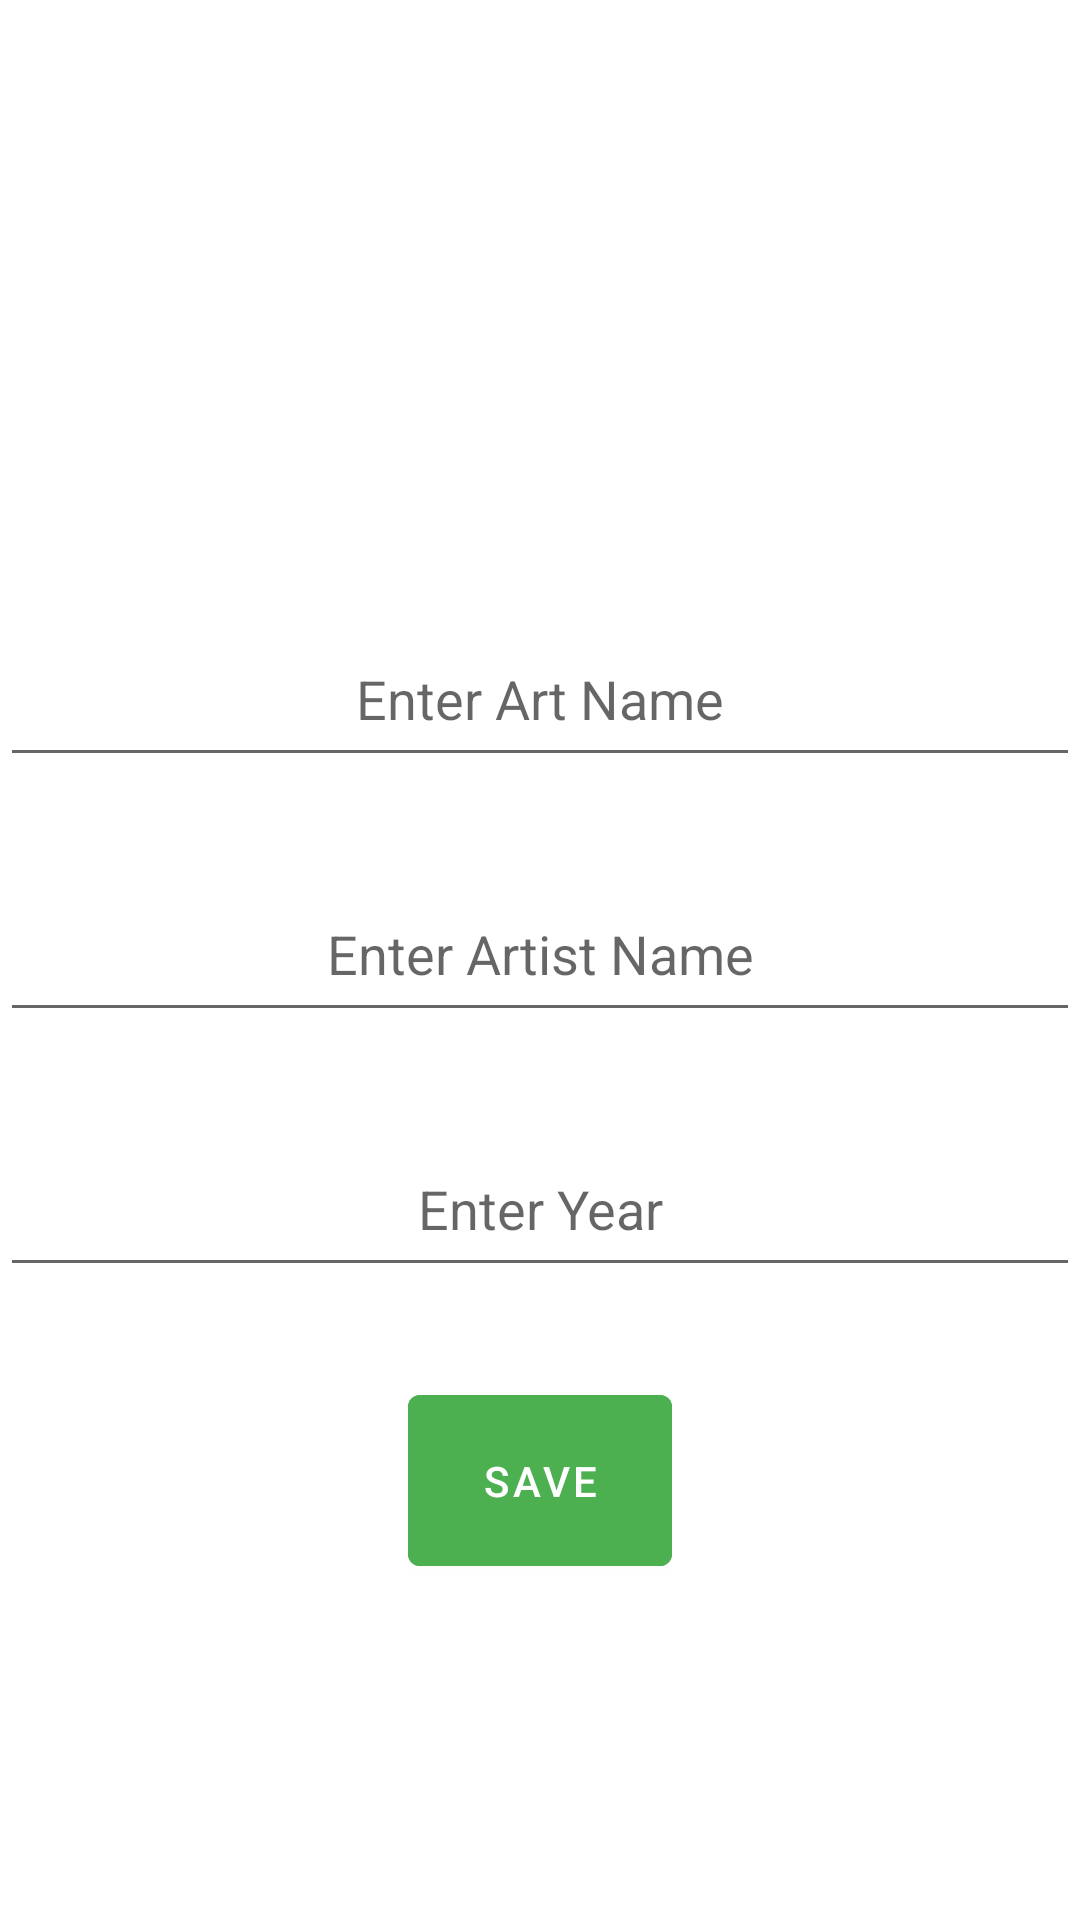

This screen was rendered from an Android layout file. Write that file and the resources it references.
<!-- AndroidManifest.xml: application theme Theme.TryTesting -->
<!-- res/layout/fragment_art_detail.xml -->
<?xml version="1.0" encoding="utf-8"?>
<LinearLayout xmlns:android="http://schemas.android.com/apk/res/android"
    xmlns:app="http://schemas.android.com/apk/res-auto"
    xmlns:tools="http://schemas.android.com/tools"
    android:layout_width="match_parent"
    android:layout_height="match_parent"
    tools:context=".view.ArtDetailFragment"
    android:orientation="vertical">

    <ImageView
        android:id="@+id/imageView"
        android:layout_width="427dp"
        android:layout_height="144dp"
        android:src="@drawable/ic_launcher_background"
        android:layout_marginTop="30dp"/>

    <EditText
        android:id="@+id/nameText"
        android:layout_width="match_parent"
        android:layout_height="55dp"
        android:ems="10"
        android:inputType="textPersonName"
        android:hint="Enter Art Name"
        android:layout_marginTop="30dp"
        android:layout_gravity="center"
        android:gravity="center"/>

    <EditText
        android:id="@+id/artistText"
        android:layout_width="match_parent"
        android:layout_height="55dp"
        android:ems="10"
        android:inputType="textPersonName"
        android:hint="Enter Artist Name"
        android:layout_marginTop="30dp"
        android:gravity="center"/>

    <EditText
        android:id="@+id/yearText"
        android:layout_width="match_parent"
        android:layout_height="55dp"
        android:ems="10"
        android:inputType="textPersonName"
        android:hint="Enter Year"
        android:layout_marginTop="30dp"
        android:gravity="center"/>

    <Button
        android:id="@+id/save"
        android:layout_width="wrap_content"
        android:layout_gravity="center"
        android:layout_height="69dp"
        android:layout_marginTop="30dp"
        android:backgroundTint="#4CAF50"
        android:text="Save" />
</LinearLayout>
<!-- resources referenced by this layout -->
<resources>
  <style name="Theme.TryTesting" parent="Theme.MaterialComponents.DayNight.NoActionBar">
          
          <item name="colorPrimary">@color/purple_500</item>
          <item name="colorPrimaryVariant">@color/purple_700</item>
          <item name="colorOnPrimary">@color/white</item>
          
          <item name="colorSecondary">@color/teal_200</item>
          <item name="colorSecondaryVariant">@color/teal_700</item>
          <item name="colorOnSecondary">@color/black</item>
          
          <item name="android:statusBarColor">?attr/colorPrimaryVariant</item>
          
      </style>
  <!-- not gathered from this repository: default colours our renderer supplied (Android Studio template values) -->
  <color name="purple_500">#FF6200EE</color>
  <color name="purple_700">#FF3700B3</color>
  <color name="teal_200">#FF03DAC5</color>
  <color name="teal_700">#FF018786</color>
  <color name="black">#FF000000</color>
  <color name="white">#FFFFFFFF</color>
</resources>
